The GitHub repository JKevin769/Classifica-Yolo11n contains a labelled image folder "datasets" with 3 categories: caterpillar, ferrugem, vaquinha verde e amarela. Examples follow, each with its label.

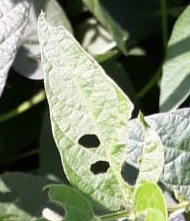
Label: caterpillar

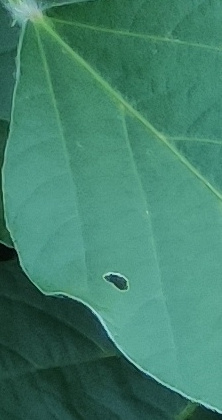
Label: vaquinha verde e amarela

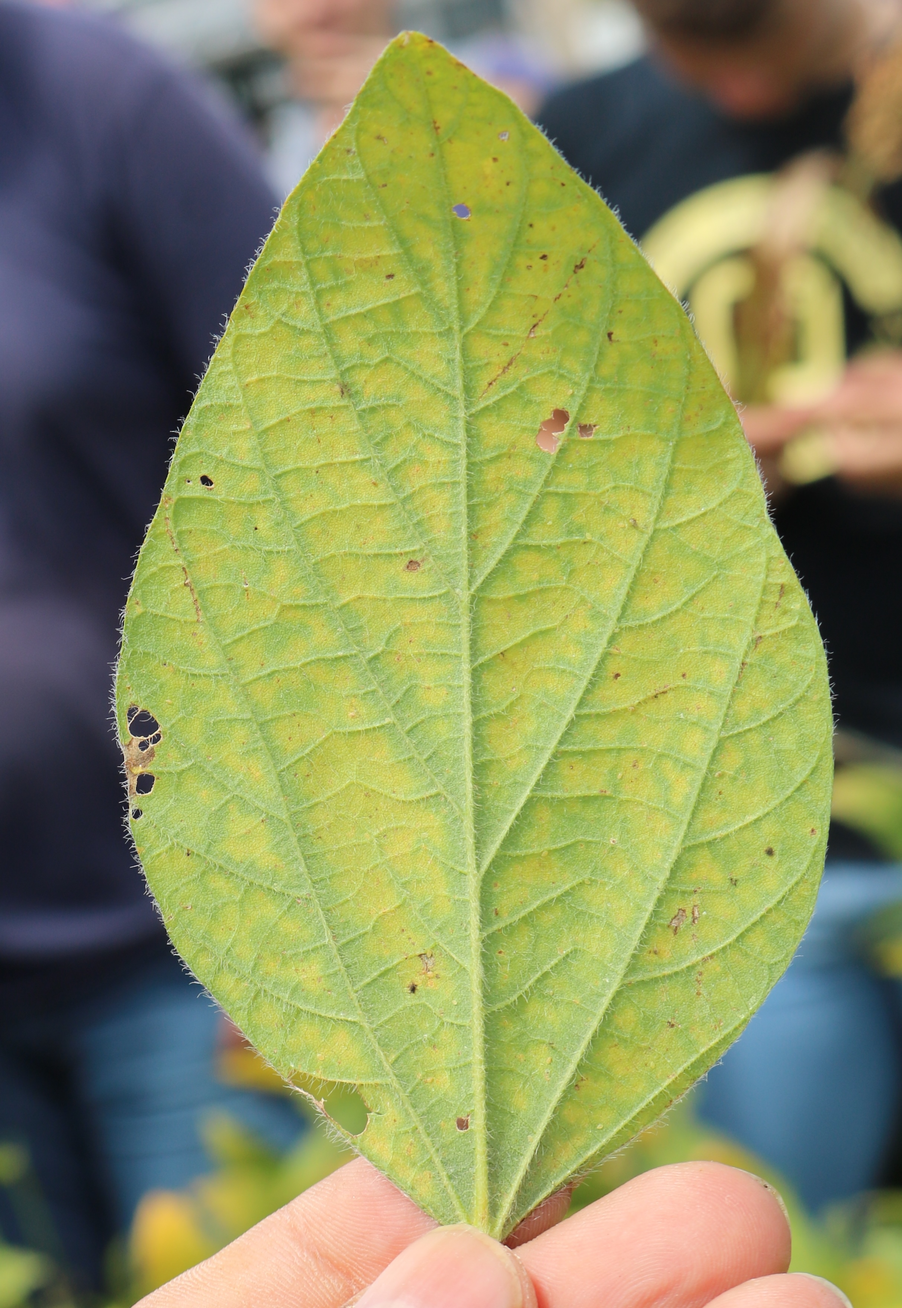
Label: ferrugem

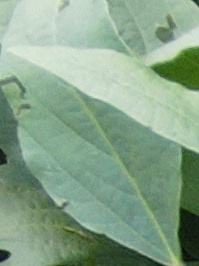
Label: caterpillar

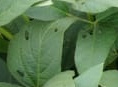
Label: vaquinha verde e amarela

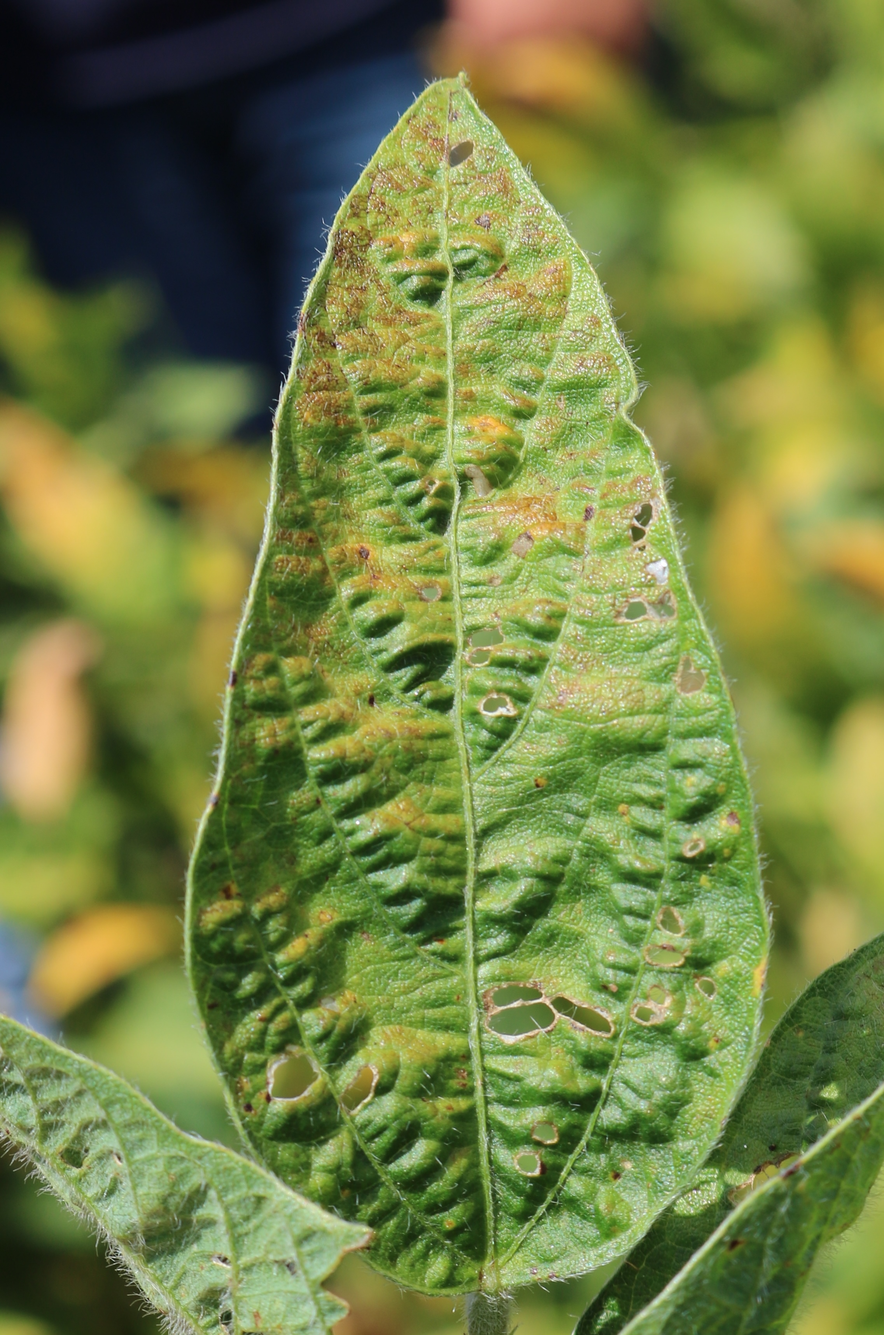
Label: ferrugem
